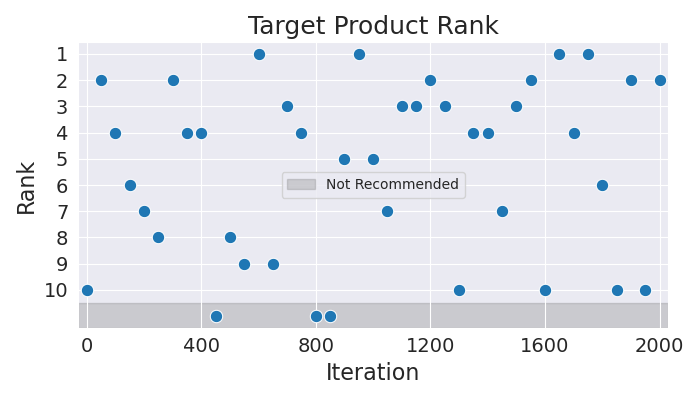

Source data for this figure (header and first rows):
Iteration, Rank
0, 10
50, 2
100, 4
150, 6
200, 7
250, 8
300, 2
350, 4
400, 4
450, 11
500, 8
550, 9
600, 1
650, 9
700, 3
750, 4
800, 11
850, 11
900, 5
950, 1
1000, 5
1050, 7
1100, 3
1150, 3
1200, 2
1250, 3
1300, 10
1350, 4
1400, 4
1450, 7
1500, 3
1550, 2
1600, 10
1650, 1
1700, 4
1750, 1
1800, 6
1850, 10
1900, 2
1950, 10
2000, 2
